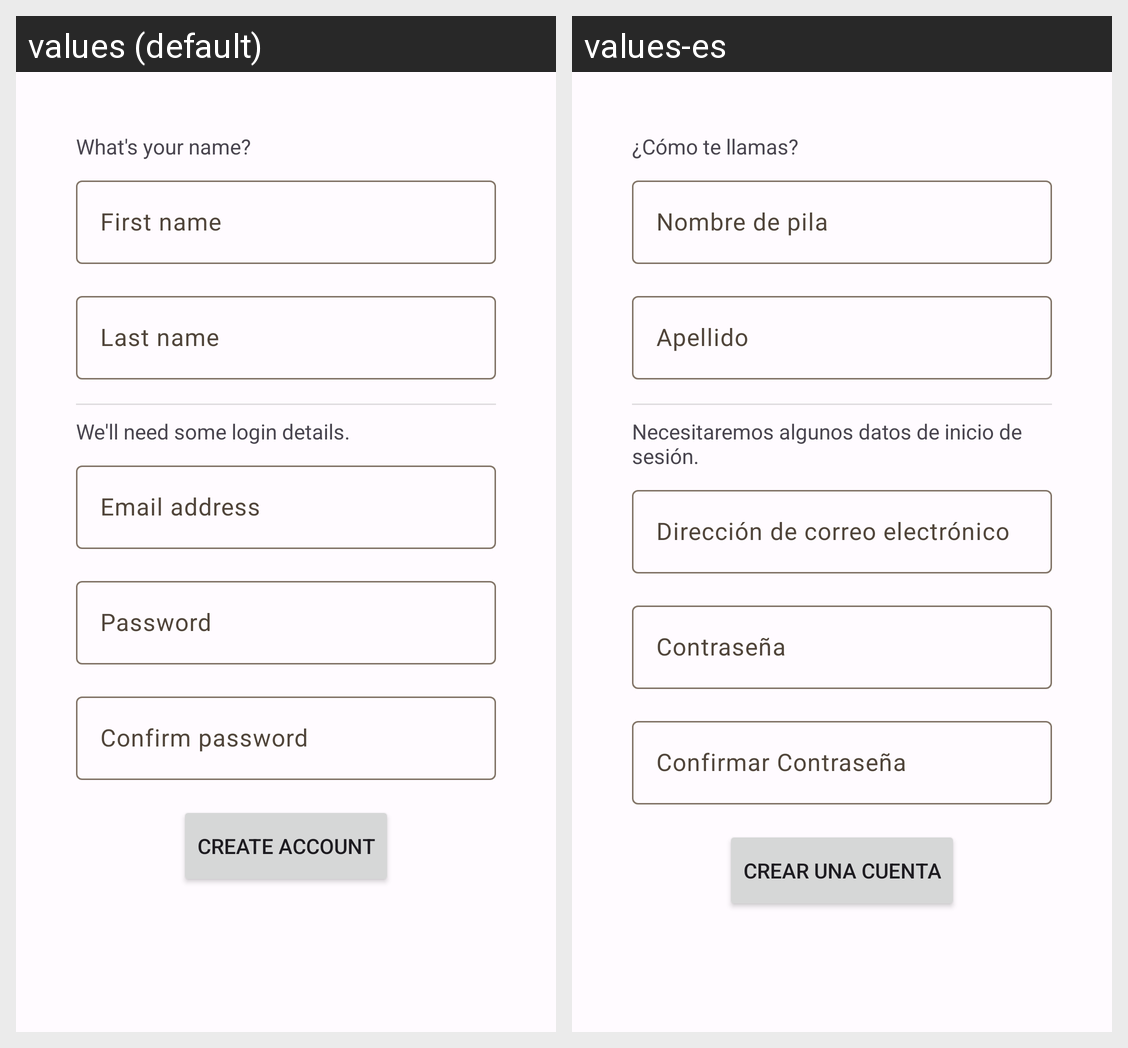

Locale-by-locale string values for the Android screen shown in this grid:
Android screen res/layout/fragment_contractor_registration.xml rendered under 2 locales, left to right: values (default), values-es. Device: Nexus 5 (rendered at 1080×1920; each locale shown at half size, 540×960, under a caption strip naming it); theme AppTheme.
Strings drawn on this screen, with the default value and each locale's value (text and hints the layout hard-codes, and strings that could not be matched under every locale, appear in the picture but are not listed):

what_s_your_name
  values: What's your name?
  values-es: ¿Cómo te llamas?

first_name
  values: First name
  values-es: Nombre de pila

last_name
  values: Last name
  values-es: Apellido

we_ll_need_some_login_details
  values: We'll need some login details.
  values-es: Necesitaremos algunos datos de inicio de sesión.

email_address
  values: Email address
  values-es: Dirección de correo electrónico

password
  values: Password
  values-es: Contraseña

confirm_password
  values: Confirm password
  values-es: Confirmar Contraseña

create_account
  values: Create account
  values-es: Crear una cuenta
